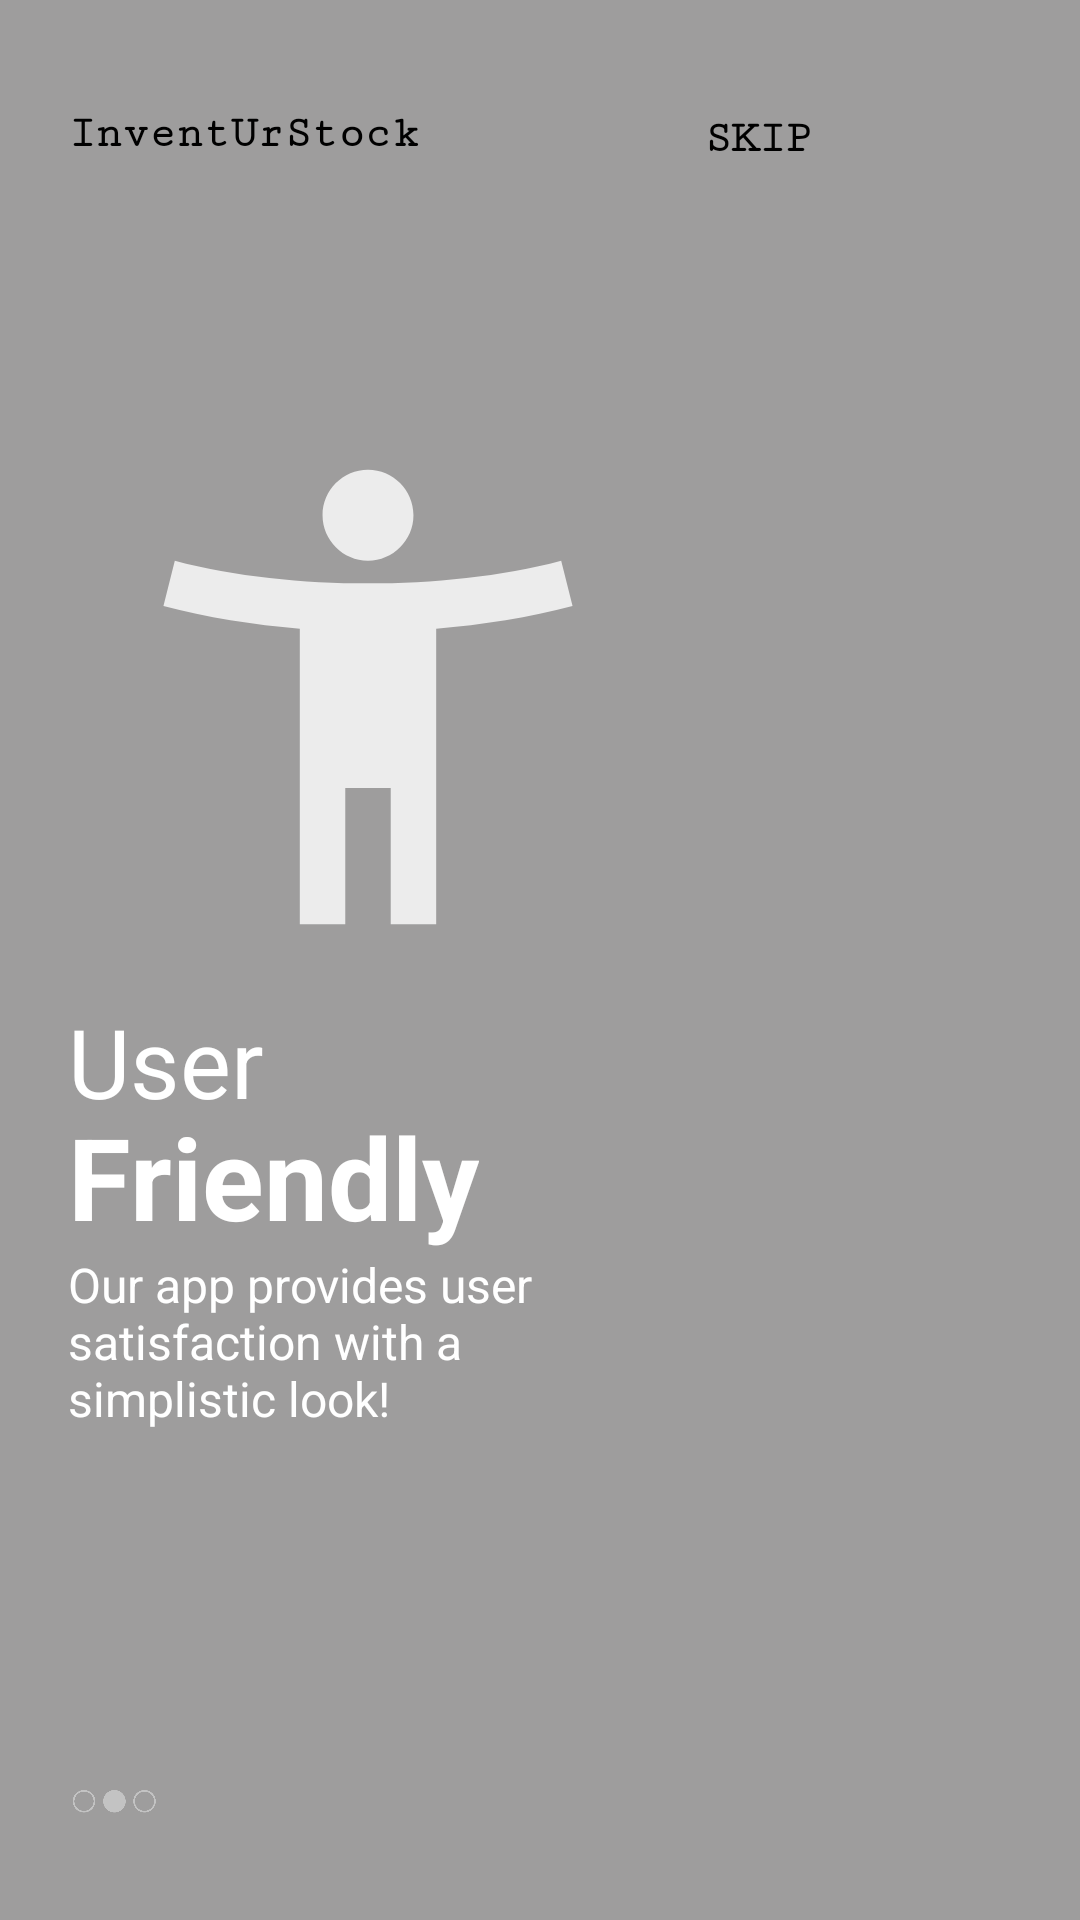

Android layout source for this screen:
<!-- AndroidManifest.xml: application theme Theme.InventoryFinal -->
<!-- res/layout/fragment_on_boarding2.xml -->
<?xml version="1.0" encoding="utf-8"?>

<androidx.constraintlayout.widget.ConstraintLayout xmlns:android="http://schemas.android.com/apk/res/android"
    xmlns:app="http://schemas.android.com/apk/res-auto"
    xmlns:tools="http://schemas.android.com/tools"
    android:layout_width="match_parent"
    android:layout_height="match_parent"
    android:background="#9E9D9D">

    <ImageView
        android:id="@+id/imageView"
        android:layout_width="200dp"
        android:layout_height="200dp"
        android:contentDescription="@string/splashuser"
        app:layout_constraintBottom_toBottomOf="parent"
        app:layout_constraintEnd_toEndOf="parent"
        app:layout_constraintHorizontal_bias="0.142"
        app:layout_constraintStart_toStartOf="parent"
        app:layout_constraintTop_toTopOf="parent"
        app:layout_constraintVertical_bias="0.301"
        app:srcCompat="@drawable/ic_action_user" />

    <TextView
        android:id="@+id/appname"
        android:layout_width="wrap_content"
        android:layout_height="wrap_content"
        android:elevation="2dp"
        android:fontFamily="serif-monospace"
        android:text="@string/inventurstock"
        android:textColor="@color/black"
        android:textSize="15sp"
        android:textStyle="bold"
        app:layout_constraintBottom_toTopOf="@+id/imageView"
        app:layout_constraintEnd_toEndOf="parent"
        app:layout_constraintHorizontal_bias="0.0"
        app:layout_constraintStart_toStartOf="@+id/imageView"
        app:layout_constraintTop_toTopOf="parent"
        app:layout_constraintVertical_bias="0.311" />

    <Button
        android:id="@+id/skip3"
        android:layout_width="wrap_content"
        android:layout_height="wrap_content"
        android:elevation="2dp"
        android:fontFamily="serif-monospace"
        android:background="@drawable/nocolor_corners"
        android:text="@string/skip"
        android:textColor="@color/black"
        android:textSize="15sp"
        android:textStyle="bold"
        app:layout_constraintBottom_toBottomOf="@+id/appname"
        app:layout_constraintEnd_toEndOf="parent"
        app:layout_constraintHorizontal_bias="0.522"
        app:layout_constraintStart_toEndOf="@+id/appname"
        app:layout_constraintTop_toTopOf="@+id/appname"
        app:layout_constraintVertical_bias="0.451" />

    <TextView
        android:id="@+id/textView3"
        android:layout_width="wrap_content"
        android:layout_height="wrap_content"
        android:text="@string/friendly"
        android:textColor="@color/white"
        android:textSize="38sp"
        android:textStyle="bold"
        app:layout_constraintBottom_toBottomOf="parent"
        app:layout_constraintEnd_toEndOf="parent"
        app:layout_constraintHorizontal_bias="0.0"
        app:layout_constraintStart_toStartOf="@+id/imageView"
        app:layout_constraintTop_toBottomOf="@+id/imageView"
        app:layout_constraintVertical_bias="0.134" />

    <TextView
        android:id="@+id/textView4"
        android:layout_width="189dp"
        android:layout_height="110dp"
        android:text="@string/our_app_provides_user_satisfaction_with_a_simplistic_look"
        android:textColor="@color/white"
        android:textSize="16sp"
        app:layout_constraintBottom_toBottomOf="parent"
        app:layout_constraintEnd_toEndOf="parent"
        app:layout_constraintHorizontal_bias="0.0"
        app:layout_constraintStart_toStartOf="@+id/textView3"
        app:layout_constraintTop_toBottomOf="@+id/textView3"
        app:layout_constraintVertical_bias="0.0" />

    <ImageView
        android:id="@+id/imageView2"
        android:layout_width="72dp"
        android:layout_height="33dp"
        android:contentDescription="@string/tab2"
        app:layout_constraintBottom_toBottomOf="parent"
        app:layout_constraintEnd_toEndOf="parent"
        app:layout_constraintHorizontal_bias="0.02"
        app:layout_constraintStart_toStartOf="parent"
        app:layout_constraintTop_toTopOf="parent"
        app:layout_constraintVertical_bias="0.962"
        app:srcCompat="@drawable/tab2grey" />

    <TextView
        android:id="@+id/textView2"
        android:layout_width="wrap_content"
        android:layout_height="wrap_content"
        android:fontFamily="sans-serif"
        android:text="@string/user"
        android:textColor="@color/white"
        android:textSize="32sp"
        app:layout_constraintBottom_toBottomOf="parent"
        app:layout_constraintEnd_toEndOf="parent"
        app:layout_constraintHorizontal_bias="0.0"
        app:layout_constraintStart_toStartOf="@+id/imageView"
        app:layout_constraintTop_toBottomOf="@+id/imageView"
        app:layout_constraintVertical_bias="0.0" />

</androidx.constraintlayout.widget.ConstraintLayout>
<!-- resources referenced by this layout -->
<resources>
  <!-- drawable ic_action_user (drawable-anydpi) -->
  <vector xmlns:android="http://schemas.android.com/apk/res/android"
      android:width="24dp"
      android:height="24dp"
      android:viewportWidth="24"
      android:viewportHeight="24"
      android:tint="#FFFFFF"
      android:alpha="0.8">
    <group android:scaleX="0.90909094"
        android:scaleY="0.90909094"
        android:translateX="1.0909091"
        android:translateY="1.0909091">
      <path
          android:fillColor="@android:color/white"
          android:pathData="M20.5,6c-2.61,0.7 -5.67,1 -8.5,1s-5.89,-0.3 -8.5,-1L3,8c1.86,0.5 4,0.83 6,1v13h2v-6h2v6h2V9c2,-0.17 4.14,-0.5 6,-1l-0.5,-2zM12,6c1.1,0 2,-0.9 2,-2s-0.9,-2 -2,-2 -2,0.9 -2,2 0.9,2 2,2z"/>
    </group>
  </vector>
  <!-- drawable tab2grey: png bitmap (drawable, 6254 bytes) -->
  <string name="friendly">Friendly</string>
  <string name="inventurstock">InventUrStock</string>
  <string name="our_app_provides_user_satisfaction_with_a_simplistic_look">Our app provides user satisfaction with a simplistic look!</string>
  <string name="skip">Skip</string>
  <string name="splashuser">user</string>
  <string name="tab2">tab2</string>
  <string name="user">User</string>
  <style name="Theme.InventoryFinal" parent="Theme.AppCompat.NoActionBar">
          
          <item name="colorPrimary">@color/black</item>
          <item name="colorPrimaryVariant">@color/black</item>
          <item name="colorOnPrimary">@color/black</item>
          
          <item name="colorSecondary">@color/black</item>
          <item name="colorSecondaryVariant">@color/black</item>
          <item name="colorOnSecondary">@color/black</item>
          
          <item name="android:statusBarColor" tools:targetApi="l">?attr/colorPrimaryVariant</item>
          
      </style>
  <!-- not gathered from this repository: default colours our renderer supplied (Android Studio template values) -->
  <color name="black">#FF000000</color>
  <color name="white">#FFFFFFFF</color>
</resources>
